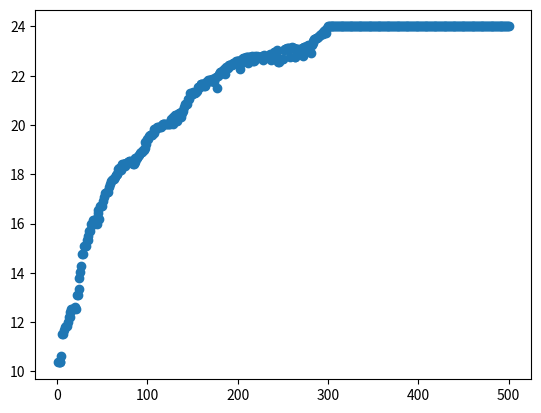

The script that saved this image:
# Mengimpor library random untuk dapat menggunakan fungsi random
import random
import matplotlib.pyplot as plt
import numpy as np

# Menginisiasikan nilai
populasi = []
jml_individu = 50
jml_gen = 10
p = 0.5

def fitness_function(x1,x2):
    return 3*x1 - 2*x2
def bintodecimal(X,jum_gen_asli):
    decimal = 0
    jumlah_pangkat_bit = jum_gen_asli/2-1 
    for k in X:
        decimal = decimal+ ( k * 2 ** jumlah_pangkat_bit)
        jumlah_pangkat_bit = jumlah_pangkat_bit-1
    return decimal     
#Membuat class individu untuk dapat mengenali bit dan fitness


#Membuat class Individu untuk dapat mengenali bit dan fitness
class Individu : 
    def __init__(self, bit, id) :
        self.id = id
        self.bit = bit
        self.jadiparent = 0
        self.probabilitas = 0
        self.bitx2= self.bit[int(jml_gen/2):int(jml_gen)]
        self.probkumulatif = 0
        self.bitx1= self.bit[0:int(jml_gen/2)]
        self.bitx2= self.bit[int(jml_gen/2):int(jml_gen)]
        
        self.decimalx1 = bintodecimal(self.bitx1, jml_gen)
        self.decimalx2 = bintodecimal(self.bitx2, jml_gen)
        self.fitness = fitness_function(self.decimalx1,self.decimalx2)
sumbuy=[]
iloop = 1
while iloop <= jml_individu :
    calon = []
    
    #Melakukan perulangan untuk membuat 1 per satu gen
    for j in range(jml_gen):
        #melakukan pemilihan pengacakan antara 0 sampai 1 dengan digit maksimal 4
        r = round(random.uniform(0, 1), 4)
        if r<p :
            r = 0 #jika nilai random kurang dari 0,5 maka jadi 0
        else :
            r = 1 #jika nilai random lebih dari 0,5 maka jadi 1
            
        #Menyisipkan gen (nilai r) ke calon individu
        calon.append(r)
        
        
    #Memasukan setiap individu ke kelas individu
    individu = Individu(calon, iloop)
    if individu.decimalx1 >=3 and individu.decimalx1<=10 and individu.decimalx2 >=3 and individu.decimalx2<=10 and individu.fitness>0:
        populasi.append(individu)
        iloop+=1
    else :
        continue
    #Menyisipkan individu ke populasi
    
    

# totalfit = 0
# for i in populasi :
   
#membuat persentase probabilitas
sum = 0
for i in populasi   :
    sum += i.fitness

urut = 1
probkumulatif = 0
for i in populasi   :
    i.probabilitas = i.fitness /sum
    probkumulatif+=i.probabilitas
    # print(f"\nProbabilitas Individu ke -{urut}= {i.probabilitas}")
    # print(f"\nProbabilitas Kumulatif = {probkumulatif}")
    i.probkumulatif = probkumulatif
    urut +=1

#Menuliskan populasibaiblits = rbopabiliatsarfo  iin rnagr
urut = 1
for manusia in populasi   :
    print(f"Bit Individu ke - {urut} = {manusia.bit}")
    print(f"Fitness Individu ke - {urut} = {manusia.fitness}")
    print(f"Probabilitas Individu ke - {urut} = {manusia.probabilitas}")
    print(f"Prob Kumulatif Individu ke - {urut} = {manusia.probkumulatif}")
    urut +=1


#Tahapan Cycle Generasi


jumlah_generasi = 500
igen = 1
while igen <= jumlah_generasi:
    # Tahap Seleksi menggunakan Probabilitas Kumulatif
    #random angka dari 0 - 1
    
    Parent1 =[]
    idp1 = 0
    dapet = 0
    while dapet  == 0:
        s = round(random.uniform(0,1), 4)
        for l in populasi :
            if l.probkumulatif < s or l.jadiparent == 1:
                continue
            elif l.probkumulatif >= s:
                l.jadiparent = 1
                Parent1 = l.bit.copy()
                idp1 = l.id
                dapet =1
                break
    Parent2 = []
    idp2 = 0
    dapet = 0
    while dapet  == 0:
        r = round(random.uniform(0,1), 4)
        for j in populasi :
            if j.probkumulatif < r or j.jadiparent == 1 :
                continue
            elif j.probkumulatif >= r:
            
                j.jadiparent = 1
                Parent2 = j.bit.copy()
                idp2 = j.id
                dapet =1
                break
    
    #Crossover
    #uniform crossover1
    
    # Membuat list masking dengan 10 elemen
    masking_co1 = []

    # Mengisi list masking dengan nilai acak antara 0 dan 1
    for _ in range(10):
        nilai_acak = random.randint(0, 1)
        masking_co1.append(nilai_acak)
    child1 = []
    child2 = []
    i = 0
    while i < len(masking_co1) and i < len(Parent1) and i < len(Parent2):
        if masking_co1[i]==1 :
            child1.append(Parent2[i])
            child2.append(Parent1[i])
        elif masking_co1[i]==0 :
            child1.append(Parent1[i])
            child2.append(Parent2[i])
        i+=1    

    #jadikan self.jadiparent = 0 lagi
    
    for j in populasi :
            j.jadiparent = 0

    #Mutasi
    #Probabilitas Mutasi
    prob_mutasi = 1/jml_gen
    
    #Mutasi Child 1
    child1termutasi = []
    randommutasi = random.uniform(0,1)
    for k in child1 :
        if randommutasi<prob_mutasi :
            if k==0:
                child1termutasi.append(1)
            elif k==1:
                child1termutasi.append(0)
        else :
            child1termutasi.append(k)
    #Mutasi Child 2
    child2termutasi = []
    randommutasi = random.uniform(0,1)
    for k in child1 :
        if randommutasi<prob_mutasi :
            if k==0:
                child2termutasi.append(1)
            elif k==1:
                child2termutasi.append(0)
        else :
            child2termutasi.append(k)

    #MUTASI KEDUA
    #menggunakan swap mutation
    #CHILD 1
    index1=0
    
    index2 =0
    while 1 :
        
        index1 = random.randint(0,jml_gen-1)
        index2 = random.randint(0,jml_gen-1)
        if index1!=index2:
            break
        
    child1termutasi[index1],  child1termutasi[index2] =  child1termutasi[index2],  child1termutasi[index1]
    
    #CHILD 2
    index1=0
    
    index2 =0
    while 1 :
        
        index1 = random.randint(0,jml_gen-1)
        index2 = random.randint(0,jml_gen-1)
        if index1!=index2:
            break
        
    child2termutasi[index1],  child2termutasi[index2] =  child2termutasi[index2],  child2termutasi[index1]
    
    # print(f"\n GENERASi ke - {igen}")    
    # print(f"\n Parent 1 = {Parent1}")
    # print(f"\n Parent 2 = {Parent2}")
    # print(f"\n child 1 = {child1termutasi}")
    # print(f"\n child 2 = {child2termutasi}")
    # print(f"\n")
    
    #mencari dan menggantikan nilai fitness terendah
    child1x1 = child1termutasi[0:int(jml_gen/2)]
    child1x2 = child1termutasi[int(jml_gen/2):int(jml_gen)]
    decimalchild1x1 = bintodecimal(child1x1, jml_gen)
    decimalchild1x2 = bintodecimal(child1x2, jml_gen)
    fitnesschild1 = fitness_function(decimalchild1x1,decimalchild1x2)
    child2x1 = child2termutasi[0:int(jml_gen/2)]
    child2x2 = child2termutasi[int(jml_gen/2):int(jml_gen)]
    decimalchild2x1 = bintodecimal(child2x1, jml_gen)
    decimalchild2x2 = bintodecimal(child2x2, jml_gen)
    fitnesschild2 = fitness_function(decimalchild2x1,decimalchild2x2)
   
    #Perhitungan dan Penggantian dari Child 1
    if decimalchild1x1 >=3 and decimalchild1x1<=10 and decimalchild1x2 >=3 and decimalchild1x2<=10:
        minimfitness = 24
        
        minimID = 0
        minimbit = []
        for p in populasi :
            if p.fitness <minimfitness :
                minimfitness = p.fitness
                minimbit = p.bit
                minimID = p.id
            else:
                continue
        for q in populasi :
            if q.id == minimID:
                q.bit =  child1termutasi
                q.fitness = fitnesschild1
                break
            else:
                continue
    #Perhitungan dan Penggantian dari Child 2       
    if decimalchild2x1 >=3 and decimalchild2x1<=10 and decimalchild2x2 >=3 and decimalchild2x2<=10:
        minimfitness = 24
        
        minimID = 0
        minimbit = []
        for p in populasi :
            if p.fitness <minimfitness :
                minimfitness = p.fitness
                minimbit = p.bit
                minimID = p.id
            else:
                continue
        for q in populasi :
            if q.id == minimID:
                q.bit =  child2termutasi
                q.fitness = fitnesschild2
                
                break
            else:
                continue
        
    sum = 0
    for i in populasi   :
        sum += i.fitness

    urut = 1
    probkumulatif = 0
    for i in populasi   :
        i.probabilitas = i.fitness /sum
        probkumulatif+=i.probabilitas
        i.probkumulatif = probkumulatif
        urut +=1
    
    #Perhitungan rata rata nilai fitness generasi ke generasi
    
    avg = sum/jml_individu
    sumbuy.append(avg)
    print(f"\nFitness average Generasi ke - {igen} = {avg}")
    
    # if igen==1 or igen==2:
    #     urut = 1
    #     for manusia in populasi   :
    #         print(f"Bit Individu ke - {urut} = {manusia.bit}")
    #         print(f"Fitness Individu ke - {urut} = {manusia.fitness}")
    #         print(f"Probabilitas Individu ke - {urut} = {manusia.probabilitas}")
    #         print(f"Prob Kumulatif Individu ke - {urut} = {manusia.probkumulatif}")
    #         urut +=1         
    
    igen+=1
#Menuliskan populasibaiblits = rbopabiliatsarfo  iin rnagr
urut = 1
print(f"\n50 Individu Hasil Iterasi Terakhir :")
for manusia in populasi   :
    
    print(f"Bit Individu ke - {urut} = {manusia.bit}")
    print(f"Fitness Individu ke - {urut} = {manusia.fitness}")
    print(f"Probabilitas Individu ke - {urut} = {manusia.probabilitas}")
    print(f"Prob Kumulatif Individu ke - {urut} = {manusia.probkumulatif}")
    urut +=1
i=1
sumbux=[]
while i <= jumlah_generasi:
    sumbux.append(i)
    i+=1
xpoints = sumbux
ypoints = sumbuy

plt.plot(xpoints, ypoints, 'o')
plt.show()